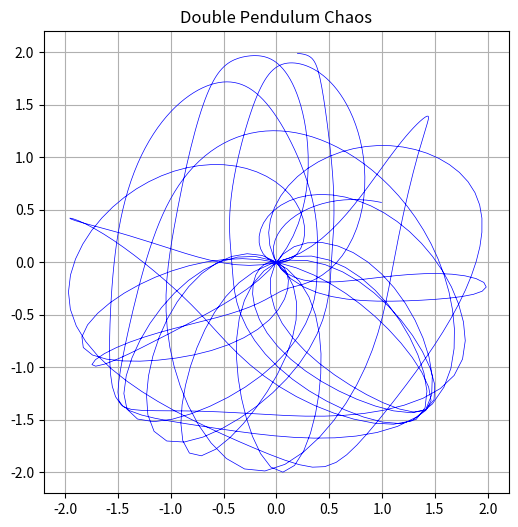

This chart was generated by the following Python code:
import numpy as np
from scipy.integrate import odeint
import matplotlib.pyplot as plt

def double_pendulum(y, t, L1, L2, m1, m2, g):
    theta1, z1, theta2, z2 = y  
    c, s = np.cos(theta1-theta2), np.sin(theta1-theta2)

    den1 = m1 + m2 * s**2
    den2 = (L2/L1) * den1

    d_theta1 = z1
    d_z1 = (m2*g*np.sin(theta2)*c - m2*s*(L1*z1**2*c + L2*z2**2) - (m1+m2)*g*np.sin(theta1)) / (L1*den1)
    
    d_theta2 = z2
    d_z2 = ((m1+m2)*(L1*z1**2*s - g*np.sin(theta2) + g*np.sin(theta1)*c) + m2*L2*z2**2*s*c) / (L2*den1)

    return [d_theta1, d_z1, d_theta2, d_z2]

L1, L2 = 1.0, 1.0  
m1, m2 = 1.0, 1.0  
g = 9.81
t = np.linspace(0, 20, 1000) 

y0 = [np.pi - 0.1, 0, np.pi - 0.1, 0]

sol = odeint(double_pendulum, y0, t, args=(L1, L2, m1, m2, g))

x1 = L1 * np.sin(sol[:, 0])
y1 = -L1 * np.cos(sol[:, 0])
x2 = x1 + L2 * np.sin(sol[:, 2])
y2 = y1 - L2 * np.cos(sol[:, 2])

plt.figure(figsize=(6, 6))
plt.plot(x2, y2, lw=0.5, color='blue', label='Trajectory')
plt.title('Double Pendulum Chaos')
plt.xlim(-2.2, 2.2)
plt.ylim(-2.2, 2.2)
plt.grid()
plt.show()